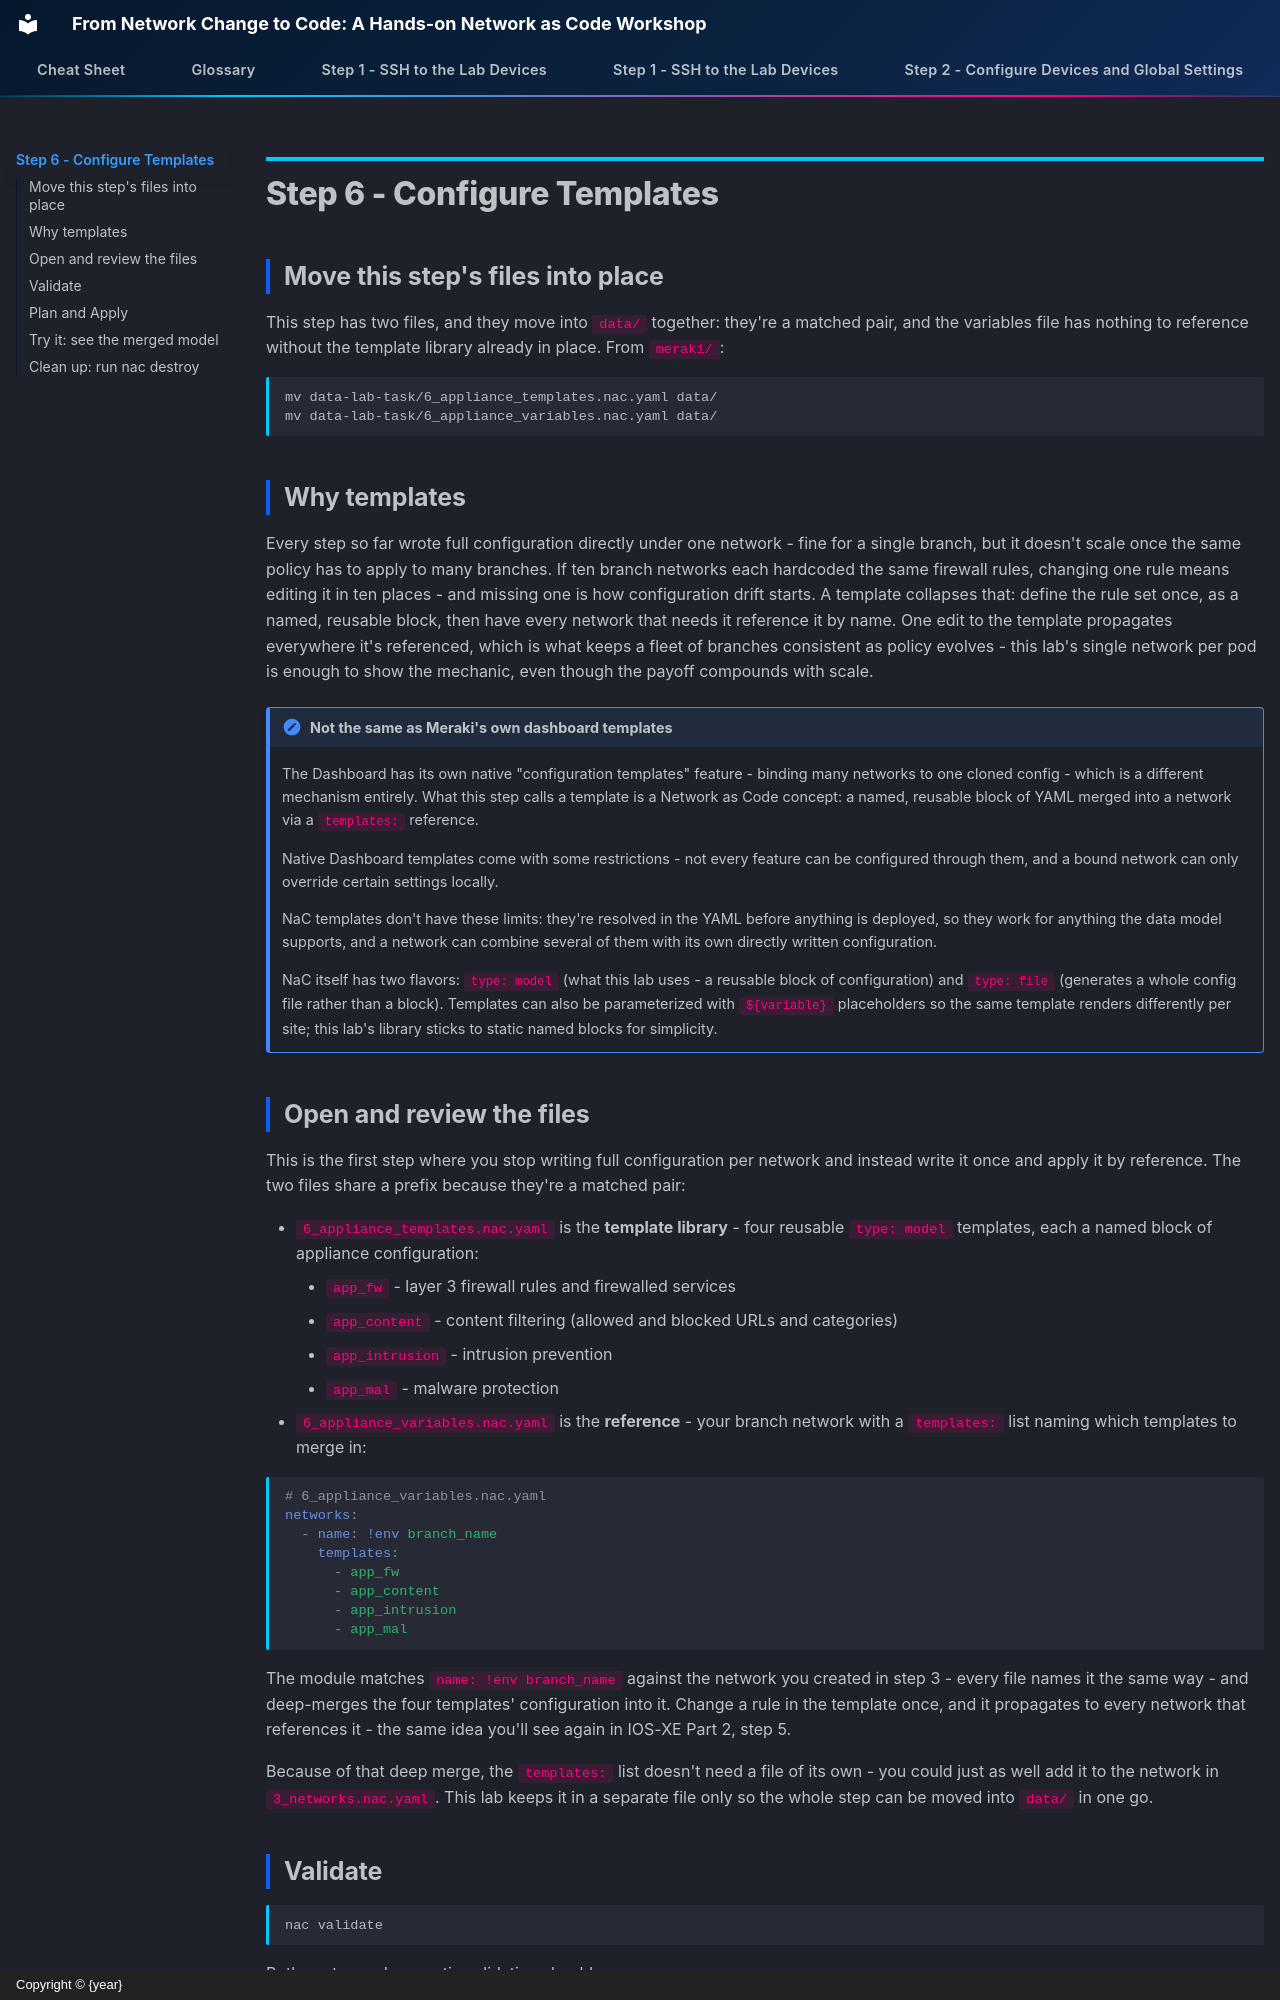

repository: snmitrov/autocon-2026-prep · page: Meraki06_templates/index.html · generator: mkdocs · copyright: Copyright © {year}

# Step 6 - Configure Templates

## Move this step's files into place

This step has two files, and they move into `data/` together: they're a
matched pair, and the variables file has nothing to reference without the
template library already in place. From `meraki/`:

```sh
mv data-lab-task/6_appliance_templates.nac.yaml data/
mv data-lab-task/6_appliance_variables.nac.yaml data/
```

## Why templates

Every step so far wrote full configuration directly under one network -
fine for a single branch, but it doesn't scale once the same policy has to
apply to many branches. If ten branch networks each hardcoded the same
firewall rules, changing one rule means editing it in ten places - and
missing one is how configuration drift starts. A template collapses that:
define the rule set once, as a named, reusable block, then have every
network that needs it reference it by name. One edit to the template
propagates everywhere it's referenced, which is what keeps a fleet of
branches consistent as policy evolves - this lab's single network per pod is
enough to show the mechanic, even though the payoff compounds with scale.

!!! note "Not the same as Meraki's own dashboard templates"
    The Dashboard has its own native "configuration templates" feature -
    binding many networks to one cloned config - which is a different
    mechanism entirely. What this step calls a template is a Network as Code
    concept: a named, reusable block of YAML merged into a network via a
    `templates:` reference.

    Native Dashboard templates come with some restrictions - not every
    feature can be configured through them, and a bound network can only
    override certain settings locally.

    NaC templates don't have these limits: they're resolved in the YAML
    before anything is deployed, so they work for anything the data model
    supports, and a network can combine several of them with its own
    directly written configuration.

    NaC itself has two flavors: `type: model` (what this lab uses - a
    reusable block of configuration) and `type: file` (generates a whole
    config file rather than a block). Templates can also be parameterized
    with `${variable}` placeholders so the same template renders
    differently per site; this lab's library sticks to static named blocks
    for simplicity.

## Open and review the files

This is the first step where you stop writing full configuration per
network and instead write it once and apply it by reference. The two files
share a prefix because they're a matched pair:

- `6_appliance_templates.nac.yaml` is the **template library** - four
  reusable `type: model` templates, each a named block of appliance
  configuration:
    - `app_fw` - layer 3 firewall rules and firewalled services
    - `app_content` - content filtering (allowed and blocked URLs and
      categories)
    - `app_intrusion` - intrusion prevention
    - `app_mal` - malware protection
- `6_appliance_variables.nac.yaml` is the **reference** - your branch
  network with a `templates:` list naming which templates to merge in:

```yaml
# 6_appliance_variables.nac.yaml
networks:
  - name: !env branch_name
    templates:
      - app_fw
      - app_content
      - app_intrusion
      - app_mal
```

The module matches `name: !env branch_name` against the network you created
in step 3 - every file names it the same way - and deep-merges the four
templates' configuration into it. Change a rule in the template once, and
it propagates to every network that references it - the same idea you'll
see again in IOS-XE Part 2, step 5.

Because of that deep merge, the `templates:` list doesn't need a file of
its own - you could just as well add it to the network in
`3_networks.nac.yaml`. This lab keeps it in a separate file only so the
whole step can be moved into `data/` in one go.

## Validate

```sh
nac validate
```

Both syntax and semantic validation should pass.
